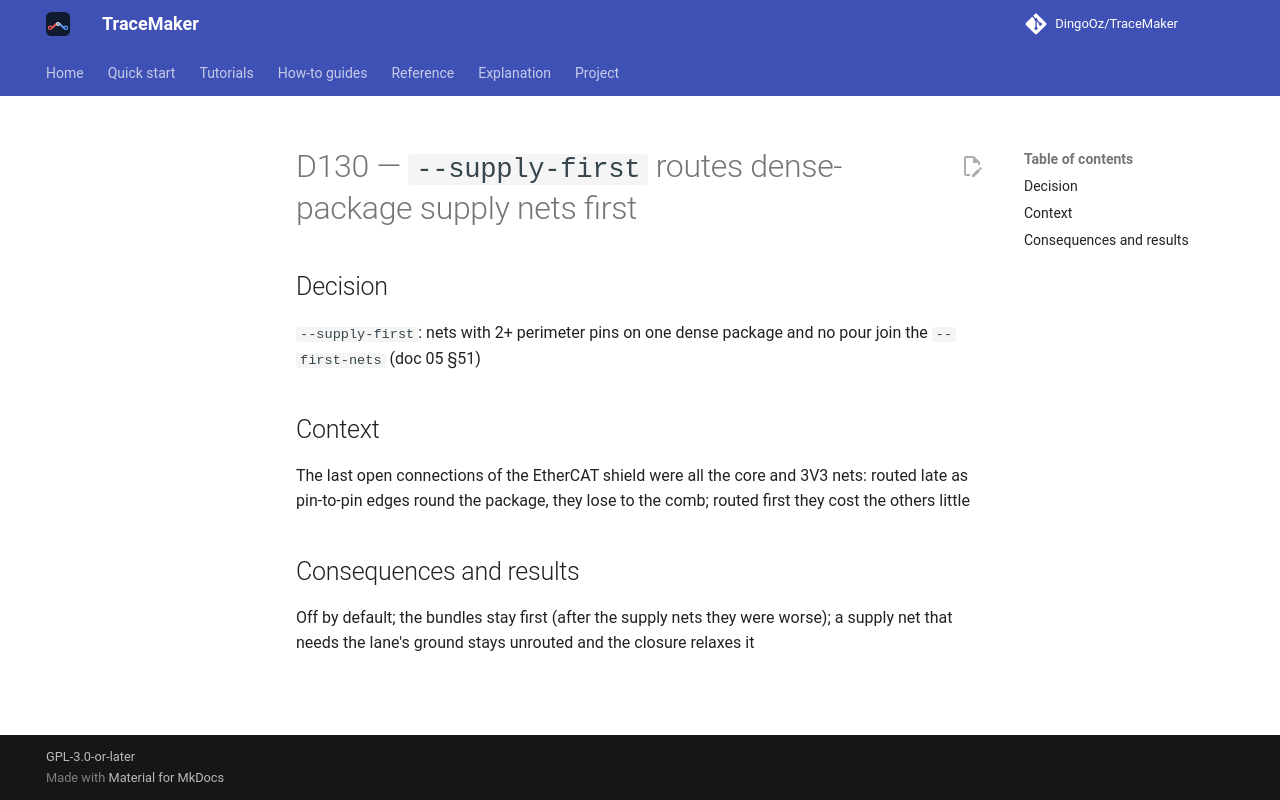

repository: DingoOz/TraceMaker · page: dev/decisions/D130/index.html · generator: mkdocs

---
id: D130
title: "`--supply-first` routes dense-package supply nets first"
status: accepted
relates: []
docs: ["05"]
---

# D130 — `--supply-first` routes dense-package supply nets first

## Decision

`--supply-first`: nets with 2+ perimeter pins on one dense package and no pour join the `--first-nets` (doc 05 §51)

## Context

The last open connections of the EtherCAT shield were all the core and 3V3 nets: routed late as pin-to-pin edges round the package, they lose to the comb; routed first they cost the others little

## Consequences and results

Off by default; the bundles stay first (after the supply nets they were worse); a supply net that needs the lane's ground stays unrouted and the closure relaxes it
